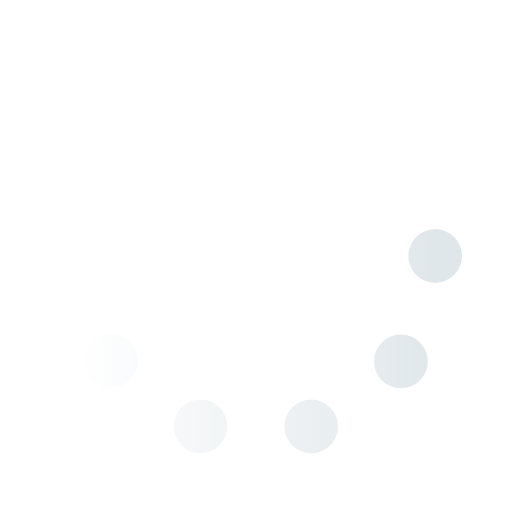
t = 0.00 s
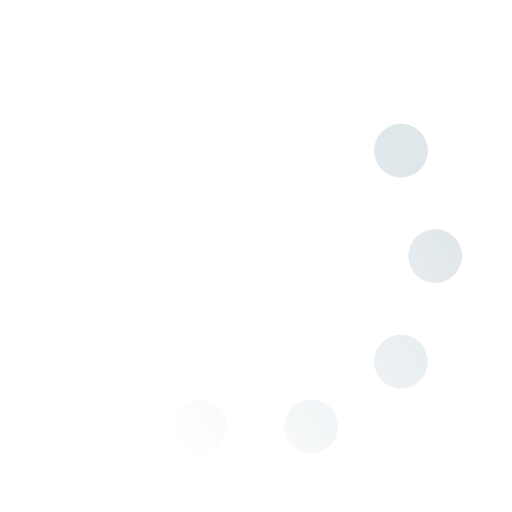
t = 0.33 s
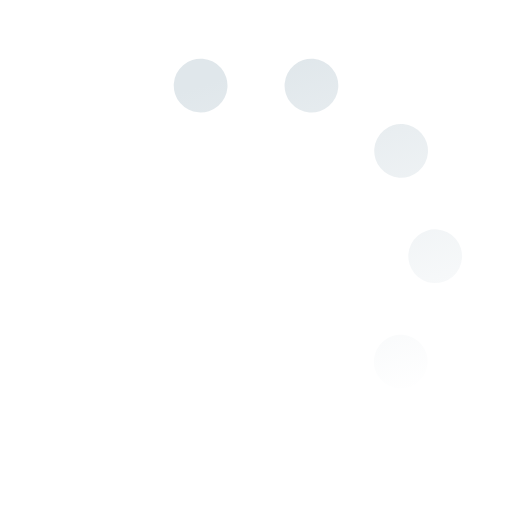
t = 0.67 s
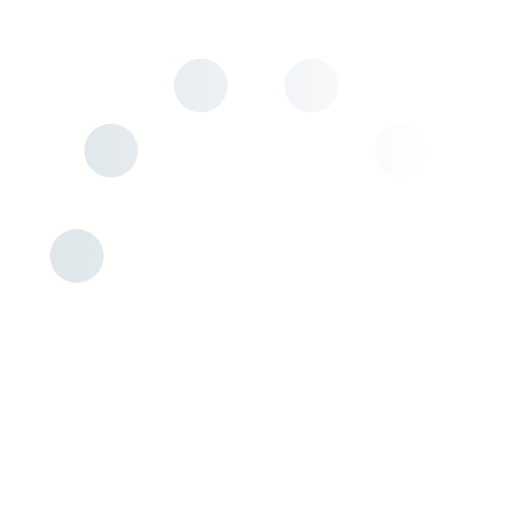
t = 1.00 s
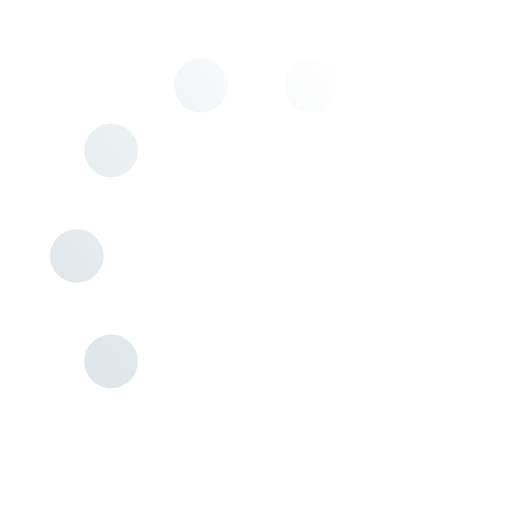
t = 1.33 s
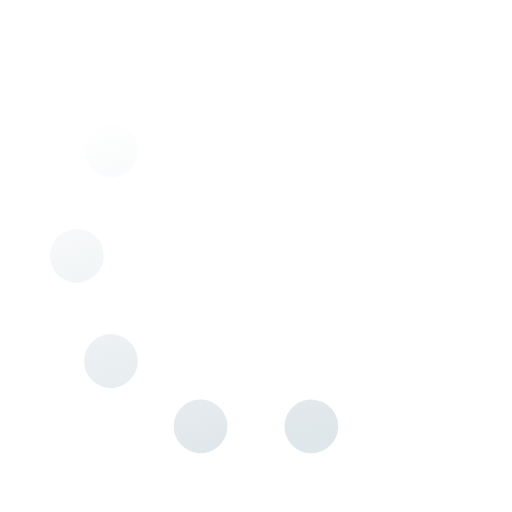
t = 1.67 s

The animated SVG that drew these frames (rendered in a browser with its animation timeline set to each time). Animation: 1 SMIL element (animateTransform=1); one cycle of 2.00 s, repeats indefinitely.

<svg xmlns='http://www.w3.org/2000/svg' viewBox='0 0 200 200'><linearGradient id='a10'><stop offset='0' stop-color='#E0E7EB' stop-opacity='0'></stop><stop offset='1' stop-color='#E0E7EB'></stop></linearGradient><circle fill='none' stroke='url(#a10)' stroke-width='21' stroke-linecap='round' stroke-dasharray='0 44 0 44 0 44 0 44 0 360' cx='100' cy='100' r='70' transform-origin='center'><animateTransform type='rotate' attributeName='transform' calcMode='discrete' dur='2' values='360;324;288;252;216;180;144;108;72;36' repeatCount='indefinite'></animateTransform></circle></svg>
